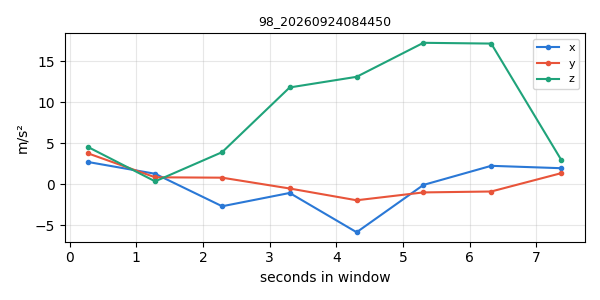

Values plotted in this chart, from the file beside it:
timestamp, x, y, z
1790203481, 2.724, 3.77, 4.539
1790203482, 1.294, 0.865, 0.3703
1790203483, -2.667, 0.8183, 3.93
1790203484, -1.046, -0.5013, 11.82
1790203485, -5.835, -1.936, 13.12
1790203486, -0.067, -0.9781, 17.26
1790203487, 2.264, -0.8674, 17.17
1790203488, 1.972, 1.372, 2.964
